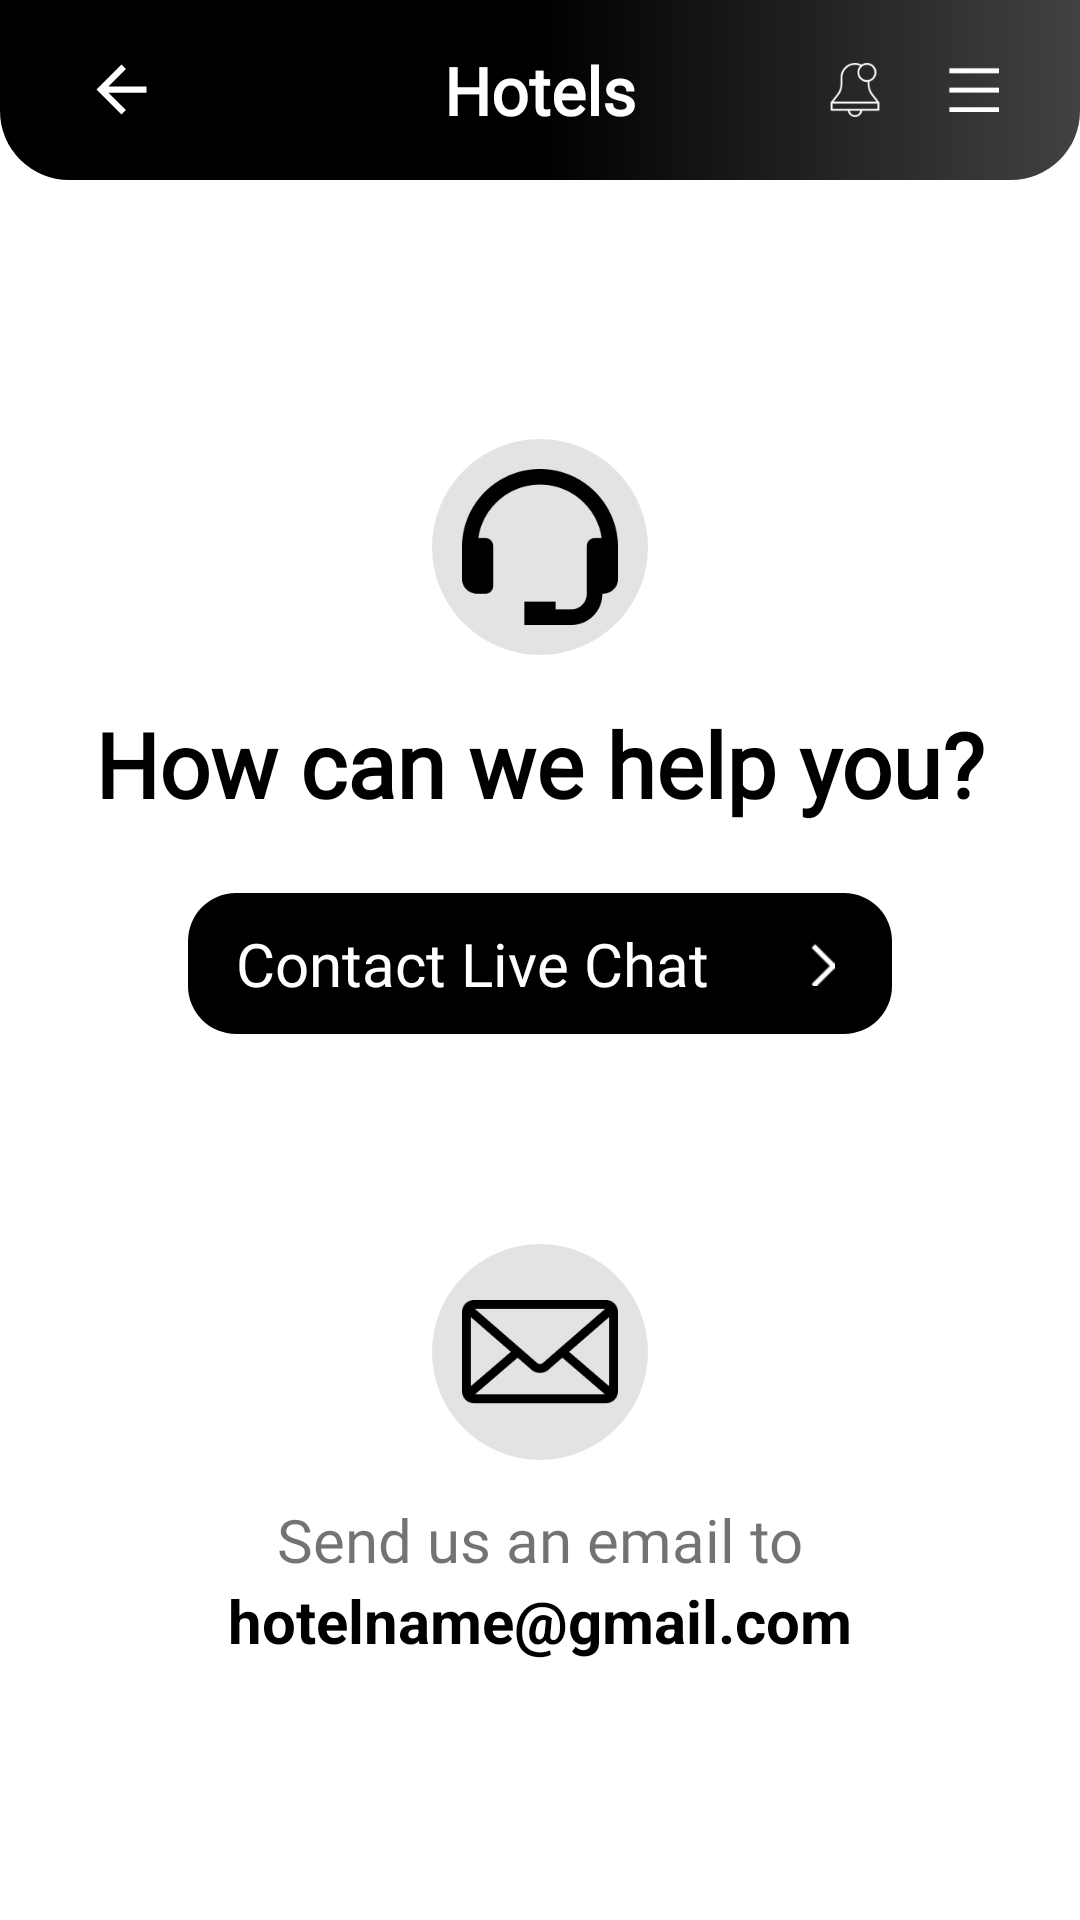

Reconstruct the res/layout file that produces this screen, plus the resources it refers to.
<!-- AndroidManifest.xml: application theme Theme.Hotel -->
<!-- res/layout/activity_chat.xml -->
<?xml version="1.0" encoding="utf-8"?>
<LinearLayout xmlns:android="http://schemas.android.com/apk/res/android"
    xmlns:app="http://schemas.android.com/apk/res-auto"
    xmlns:tools="http://schemas.android.com/tools"
    android:layout_width="match_parent"
    android:layout_height="match_parent"
    android:background="@color/white"
    android:orientation="vertical"
    tools:context="com.app.LukandaH.Activities.ChatActivity.ChatActivity">

    <LinearLayout
        android:layout_width="match_parent"
        android:layout_height="60dp"
        android:background="@drawable/top_bar_gradient"
        android:gravity="center_vertical"
        android:orientation="horizontal"
        android:weightSum="1">
        <LinearLayout
            android:layout_width="0dp"
            android:layout_height="match_parent"
            android:orientation="vertical"
            android:gravity="center_vertical"
            android:layout_weight="0.3">
            <ImageView
                android:id="@+id/img_back"
                android:layout_width="25dp"
                android:layout_height="25dp"
                android:layout_marginLeft="28dp"
                android:src="@drawable/arrow_back"
                app:tint="@color/white" />
        </LinearLayout>

        <LinearLayout
            android:layout_width="0dp"
            android:layout_height="wrap_content"
            android:layout_weight="0.4"
            android:orientation="vertical"
            android:gravity="center">
            <TextView
                android:id="@+id/tv_toMainScreen"
                android:layout_width="wrap_content"
                android:layout_height="wrap_content"
                android:text="Hotels"
                android:fontFamily="@font/sf_pro_display"
                android:textColor="@color/white"
                android:textSize="22sp"
                android:textStyle="bold" />
        </LinearLayout>

        <LinearLayout
            android:layout_width="0dp"
            android:layout_height="match_parent"
            android:layout_weight="0.3"
            android:orientation="horizontal"
            android:gravity="right|center">

            <ImageView
                android:id="@+id/img_notification"
                android:layout_width="18dp"
                android:layout_height="20dp"
                android:layout_gravity="center_vertical"
                android:layout_marginRight="22dp"
                android:src="@drawable/img8"
                app:tint="@color/white" />

            <ImageView
                android:id="@+id/img_menuBar"
                android:layout_width="17dp"
                android:layout_height="15dp"
                android:layout_gravity="center"
                android:layout_marginRight="27dp"
                android:src="@drawable/menu_bars_vector" />
        </LinearLayout>
    </LinearLayout>
    <LinearLayout
        android:layout_width="match_parent"
        android:layout_height="match_parent"
        android:orientation="vertical"
        android:gravity="center">
        <ImageView
            android:layout_width="72dp"
            android:layout_height="72dp"
            android:layout_gravity="center"
            android:background="@drawable/img_round_corners"
            android:padding="10dp"
            android:scaleType="centerInside"
            android:src="@drawable/img36" />

        <TextView
            android:layout_width="match_parent"
            android:layout_height="wrap_content"
            android:layout_marginTop="16dp"
            android:fontFamily="@font/sf_pro_display"
            android:gravity="center"
            android:text="How can we help you?"
            android:textColor="@color/black"
            android:textSize="30sp"
            android:textStyle="bold" />

        <LinearLayout
            android:id="@+id/ll_liveChat"
            android:layout_width="wrap_content"
            android:layout_height="wrap_content"
            android:layout_marginTop="23dp"
            android:background="@drawable/round_corners_16dp"
            android:orientation="horizontal"
            android:weightSum="1">

            <TextView
                android:layout_width="0dp"
                android:layout_height="wrap_content"
                android:layout_marginLeft="16dp"
                android:layout_marginTop="10dp"
                android:layout_marginRight="30dp"
                android:layout_marginBottom="10dp"
                android:layout_weight="1"
                android:fontFamily="@font/sf_pro_display"
                android:text="Contact Live Chat"
                android:textColor="@color/white"
                android:textSize="20sp" />

            <ImageView
                android:layout_width="15dp"
                android:layout_height="15dp"
                android:layout_gravity="center_vertical"
                android:layout_marginRight="16dp"
                android:src="@drawable/img35" />
        </LinearLayout>

        <ImageView
            android:layout_width="72dp"
            android:layout_height="72dp"
            android:layout_marginTop="70dp"
            android:background="@drawable/img_round_corners"
            android:padding="10dp"
            android:scaleType="centerInside"
            android:src="@drawable/img37" />

        <TextView
            android:layout_width="match_parent"
            android:layout_height="wrap_content"
            android:layout_marginTop="13dp"
            android:fontFamily="@font/sf_pro_display"
            android:gravity="center"
            android:text="Send us an email to"
            android:textColor="@color/black55"
            android:textSize="20sp" />

        <TextView
            android:layout_width="match_parent"
            android:layout_height="wrap_content"
            android:gravity="center"
            android:text="hotelname@gmail.com"
            android:textColor="@color/black"
            android:textSize="20sp"
            android:textStyle="bold" />
    </LinearLayout>
</LinearLayout>
<!-- resources referenced by this layout -->
<resources>
  <color name="black">#FF000000</color>
  <color name="black55">#8C000000</color>
  <color name="white">#FFFFFFFF</color>
  <!-- drawable arrow_back (drawable) -->
  <vector xmlns:android="http://schemas.android.com/apk/res/android"
      android:width="100dp"
      android:height="100dp"
      android:autoMirrored="true"
      android:tint="?attr/colorControlNormal"
      android:viewportWidth="24"
      android:viewportHeight="24">
      <path
          android:fillColor="@android:color/white"
          android:pathData="M20,11H7.83l5.59,-5.59L12,4l-8,8 8,8 1.41,-1.41L7.83,13H20v-2z" />
  </vector>
  <!-- drawable img35: png bitmap (drawable, 200 bytes) -->
  <!-- drawable img36: png bitmap (drawable, 2543 bytes) -->
  <!-- drawable img37: png bitmap (drawable, 2587 bytes) -->
  <!-- drawable img8: png bitmap (drawable, 2114 bytes) -->
  <!-- drawable img_round_corners (drawable) -->
  <?xml version="1.0" encoding="utf-8"?>
  <shape xmlns:android="http://schemas.android.com/apk/res/android">
  
      <solid android:color="@color/black11" />
      <corners android:radius="72dp" />
  </shape>
  <!-- drawable menu_bars_vector: png bitmap (drawable, 263 bytes) -->
  <!-- drawable round_corners_16dp (drawable) -->
  <?xml version="1.0" encoding="utf-8"?>
  <shape xmlns:android="http://schemas.android.com/apk/res/android">
  
      <solid android:color="@color/black" />
      <corners android:radius="16dp" />
  </shape>
  <!-- drawable top_bar_gradient (drawable) -->
  <?xml version="1.0" encoding="utf-8"?>
  <shape xmlns:android="http://schemas.android.com/apk/res/android">
  
      <gradient
          android:centerColor="#000000"
          android:endColor="#424242"
          android:startColor="#000000" />
      <corners
          android:bottomLeftRadius="23dp"
          android:bottomRightRadius="23dp" />
  </shape>
  <style name="Theme.Hotel" parent="Theme.Design.NoActionBar">
          
          <item name="colorPrimary">@color/black</item>
          <item name="colorPrimaryVariant">@color/black</item>
          <item name="colorOnPrimary">@color/white</item>
          
          <item name="colorSecondary">@color/black</item>
          <item name="colorSecondaryVariant">@color/black</item>
          <item name="colorOnSecondary">@color/black</item>
          <item name="colorAccent">@color/white</item>
          
          <item name="android:statusBarColor" tools:targetApi="l">?attr/colorPrimaryVariant</item>
          <item name="android:autofilledHighlight" tools:targetApi="o">@android:color/transparent</item>
          
      </style>
  <color name="black11">#1C000000</color>
</resources>
